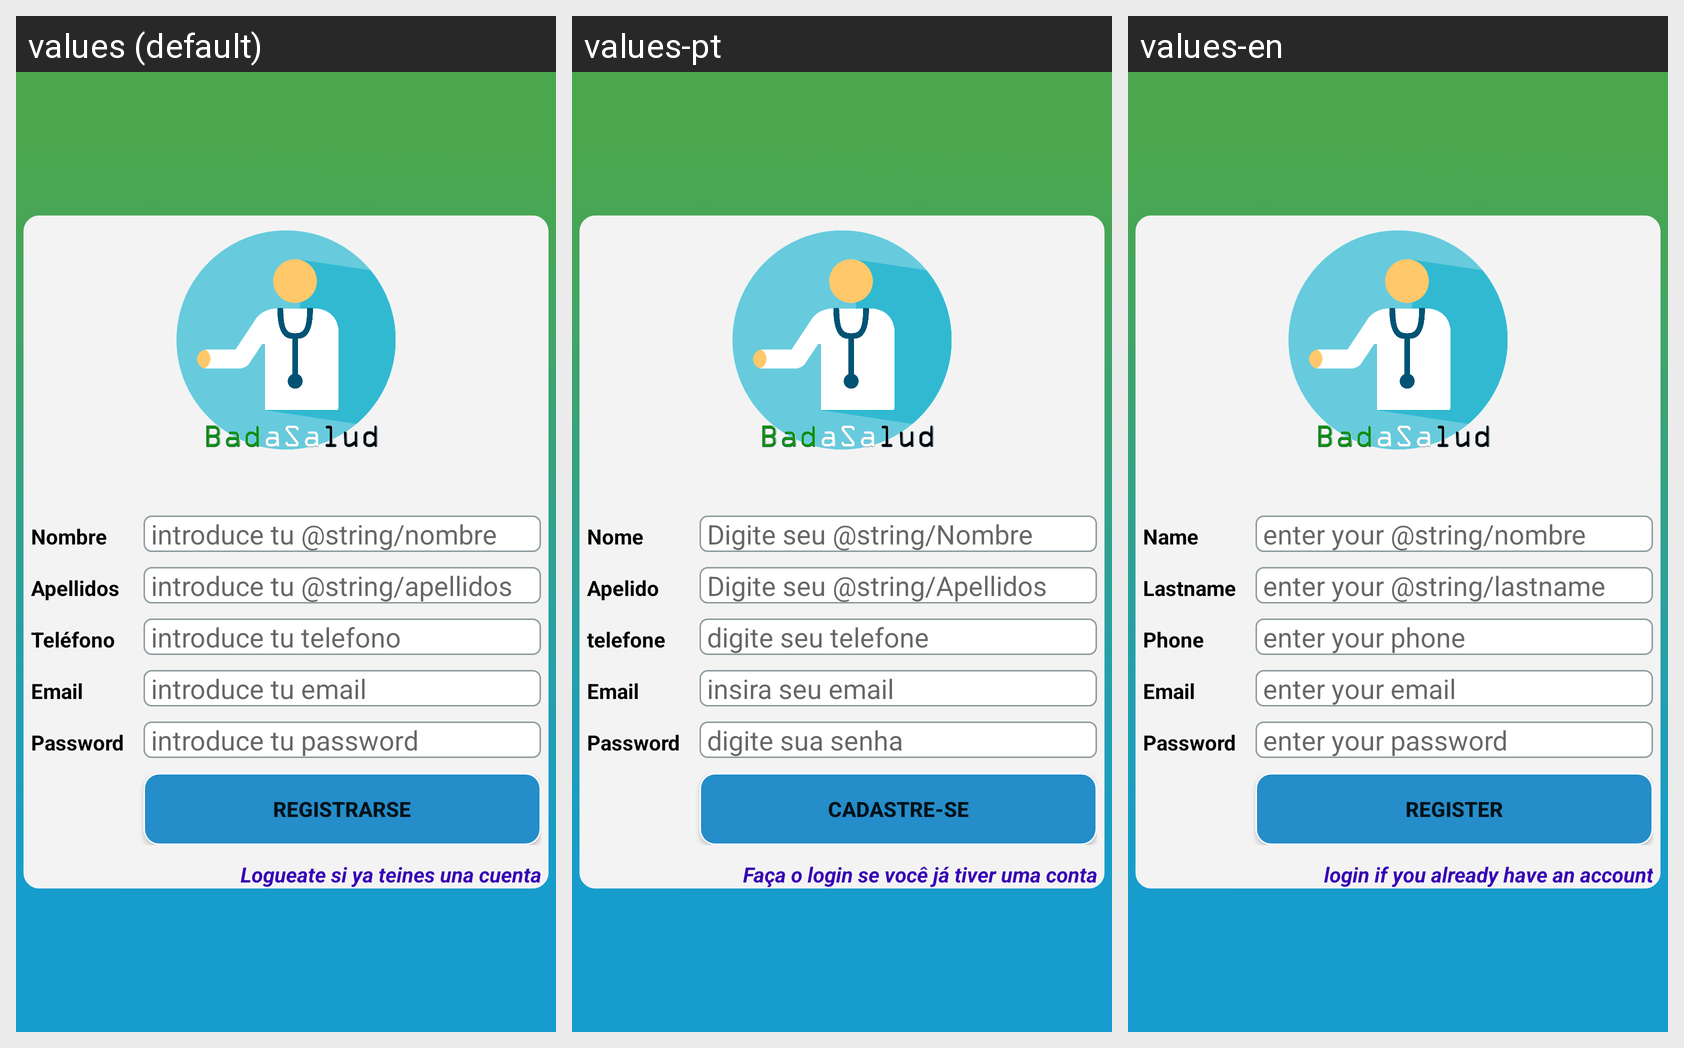

The Android screen above is rendered under several locales of the same app. Produce the string resources it draws, with the default and per-locale values.
Android screen res/layout/fragment_registro.xml rendered under 3 locales, left to right: values (default), values-pt, values-en. Device: Nexus 5 (rendered at 1080×1920; each locale shown at half size, 540×960, under a caption strip naming it); theme AppTheme.
Strings drawn on this screen, with the default value and each locale's value (text and hints the layout hard-codes, and strings that could not be matched under every locale, appear in the picture but are not listed):

nombre
  values: Nombre
  values-pt: Nome
  values-en: Name

introduce_tu_string_nombre
  values: introduce tu @string/nombre
  values-pt: Digite seu @string/Nombre
  values-en: enter your @string/nombre

apellidos
  values: Apellidos
  values-pt: Apelido
  values-en: Lastname

introduce_tu_string_apellidos
  values: introduce tu @string/apellidos
  values-pt: Digite seu @string/Apellidos
  values-en: enter your @string/lastname

tel_fono
  values: Teléfono
  values-pt: telefone
  values-en: Phone

introduce_tu_telefono
  values: introduce tu telefono
  values-pt: digite seu telefone
  values-en: enter your phone

email_tx
  values: Email
  values-pt: Email  [not translated; the default value is used]
  values-en: Email  [not translated; the default value is used]

introduce_tu_email
  values: introduce tu email
  values-pt: insira seu email
  values-en: enter your email

password_tx
  values: Password
  values-pt: Password  [not translated; the default value is used]
  values-en: Password  [not translated; the default value is used]

introduce_tu_password
  values: introduce tu password
  values-pt: digite sua senha
  values-en: enter your password

registrarse
  values: Registrarse
  values-pt: Cadastre-se
  values-en: Register

logueate_si_ya_teines_una_cuenta
  values: Logueate si ya teines una cuenta
  values-pt: Faça o login se você já tiver uma conta
  values-en: login if you already have an account
